The GitHub repository snarfnet/fukusou-kion contains a labelled image folder "augmented" with 2 categories: not tsuchinoko, tsuchinoko candidate. Examples follow, each with its label.

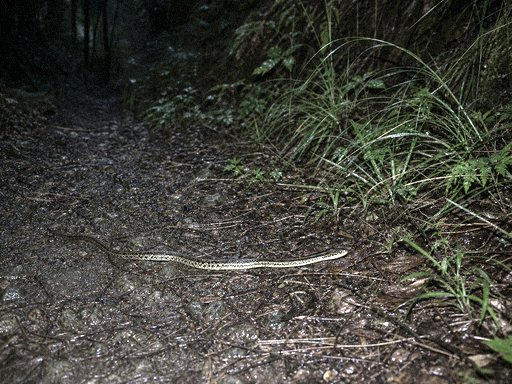
Label: not tsuchinoko

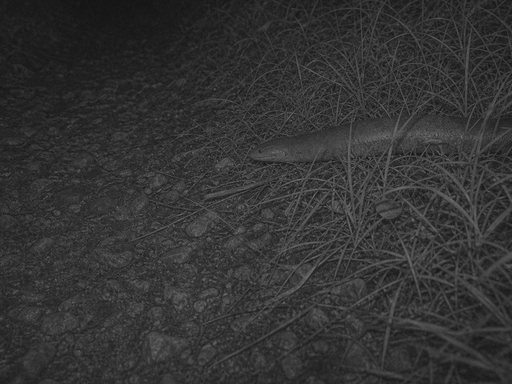
Label: tsuchinoko candidate

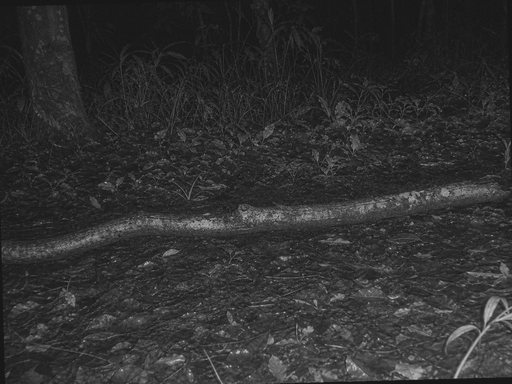
Label: not tsuchinoko

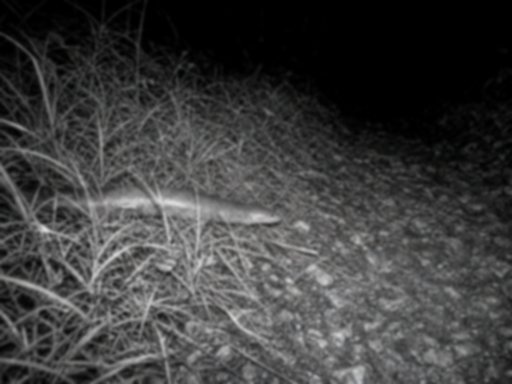
Label: tsuchinoko candidate

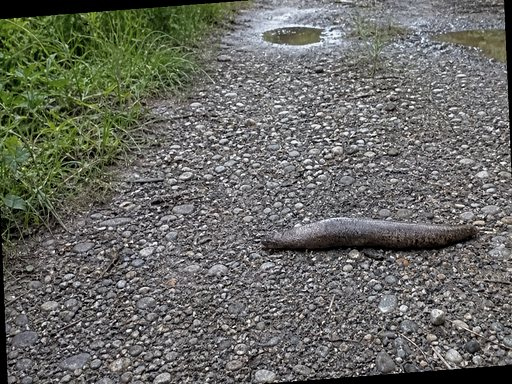
Label: tsuchinoko candidate

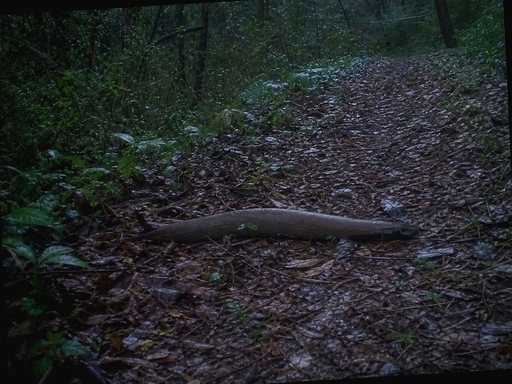
Label: not tsuchinoko
